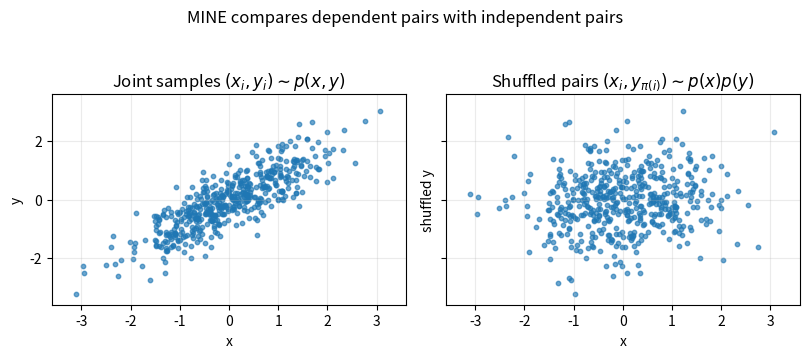
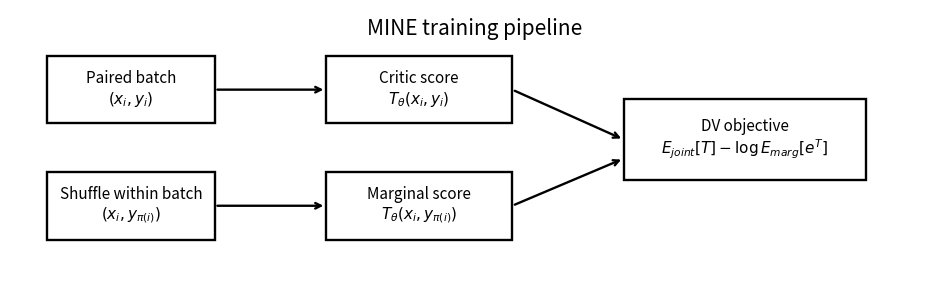
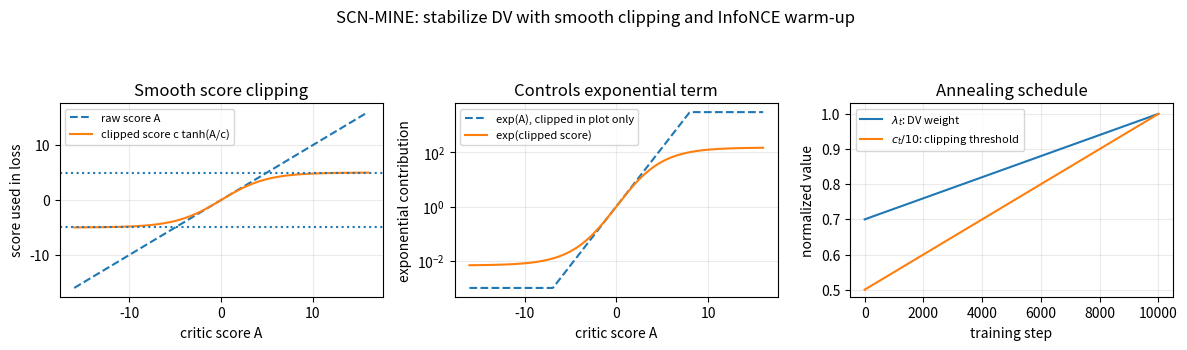
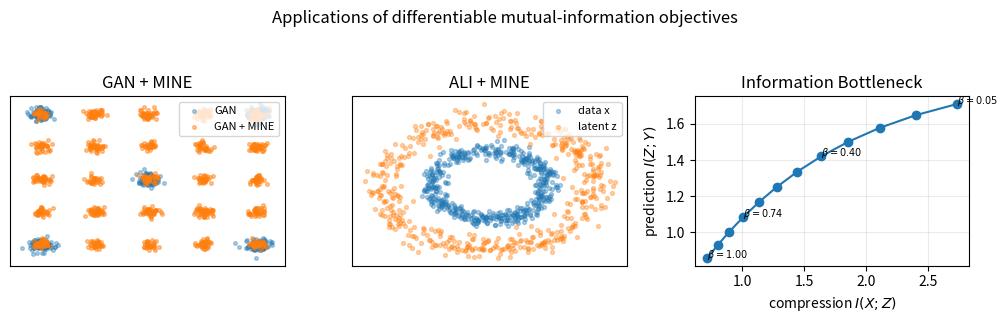
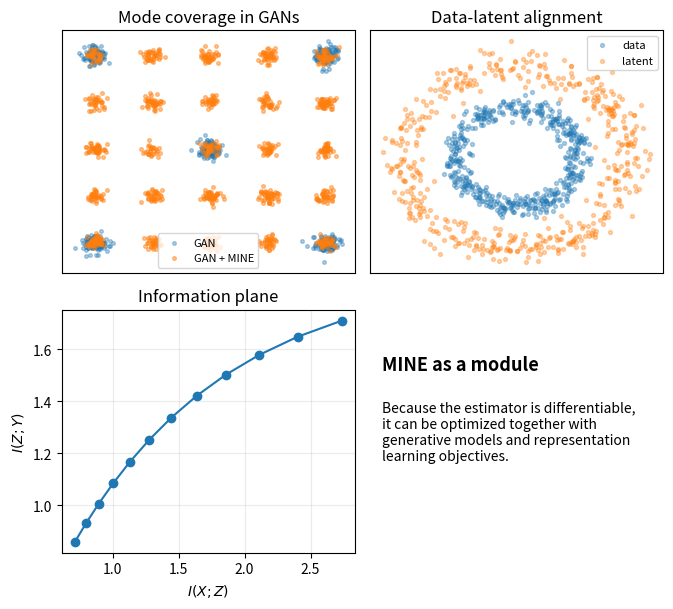

The matplotlib source for these figures, in order:
"""Poster helper visualizations for the EE142 MINE project.

This script only creates explanatory figures.  It does not rerun the main MINE
experiments.  The generated images can be used in the poster/report to explain
joint-vs-marginal sampling, SCN-MINE clipping, and application scenarios.

Usage from the repository root:

    python visualizations/poster_visualizations.py --outdir outputs/poster_assets
"""

from __future__ import annotations

import argparse
from pathlib import Path

import matplotlib.pyplot as plt
import numpy as np


def _save(fig: plt.Figure, path: Path) -> None:
    path.parent.mkdir(parents=True, exist_ok=True)
    fig.tight_layout()
    fig.savefig(path, dpi=220, bbox_inches="tight")
    print(f"Saved: {path}")
    plt.close(fig)


def plot_joint_vs_marginal(outdir: Path, seed: int = 0) -> None:
    rng = np.random.default_rng(seed)
    n = 500
    rho = 0.82
    x = rng.normal(size=n)
    y = rho * x + np.sqrt(1.0 - rho**2) * rng.normal(size=n)
    y_shuffle = rng.permutation(y)

    fig, axes = plt.subplots(1, 2, figsize=(8.2, 3.4), sharex=True, sharey=True)
    axes[0].scatter(x, y, s=10, alpha=0.65)
    axes[0].set_title(r"Joint samples $(x_i,y_i) \sim p(x,y)$")
    axes[0].set_xlabel("x")
    axes[0].set_ylabel("y")

    axes[1].scatter(x, y_shuffle, s=10, alpha=0.65)
    axes[1].set_title(r"Shuffled pairs $(x_i,y_{\pi(i)}) \sim p(x)p(y)$")
    axes[1].set_xlabel("x")
    axes[1].set_ylabel("shuffled y")

    for ax in axes:
        ax.grid(alpha=0.25)
        ax.set_xlim(-3.6, 3.6)
        ax.set_ylim(-3.6, 3.6)

    fig.suptitle("MINE compares dependent pairs with independent pairs", y=1.04)
    _save(fig, outdir / "mine_joint_vs_marginal.png")


def plot_training_pipeline(outdir: Path) -> None:
    fig, ax = plt.subplots(figsize=(9.6, 3.0))
    ax.axis("off")

    boxes = [
        (0.04, 0.58, 0.18, 0.25, "Paired batch\n$(x_i,y_i)$"),
        (0.04, 0.15, 0.18, 0.25, "Shuffle within batch\n$(x_i,y_{\\pi(i)})$"),
        (0.34, 0.58, 0.20, 0.25, "Critic score\n$T_\\theta(x_i,y_i)$"),
        (0.34, 0.15, 0.20, 0.25, "Marginal score\n$T_\\theta(x_i,y_{\\pi(i)})$"),
        (0.66, 0.37, 0.26, 0.30, "DV objective\n$E_{joint}[T]-\\log E_{marg}[e^T]$")
    ]
    for x, y, w, h, text in boxes:
        rect = plt.Rectangle((x, y), w, h, fill=False, linewidth=1.7, transform=ax.transAxes)
        ax.add_patch(rect)
        ax.text(x + w / 2, y + h / 2, text, ha="center", va="center", fontsize=11, transform=ax.transAxes)

    arrows = [
        ((0.22, 0.705), (0.34, 0.705)),
        ((0.22, 0.275), (0.34, 0.275)),
        ((0.54, 0.705), (0.66, 0.52)),
        ((0.54, 0.275), (0.66, 0.45)),
    ]
    for start, end in arrows:
        ax.annotate("", xy=end, xytext=start, xycoords=ax.transAxes, textcoords=ax.transAxes,
                    arrowprops=dict(arrowstyle="->", lw=1.7))
    ax.text(0.5, 0.93, "MINE training pipeline", ha="center", va="center", fontsize=15, transform=ax.transAxes)
    _save(fig, outdir / "mine_training_pipeline.png")


def plot_scn_clipping(outdir: Path) -> None:
    c = 5.0
    a = np.linspace(-16, 16, 400)
    s = c * np.tanh(a / c)
    clipped_for_plot = np.clip(np.exp(a), 1e-3, 3e3)
    exp_s = np.exp(s)
    steps = np.linspace(0, 10_000, 200)
    lam = 0.7 + 0.3 * steps / steps.max()
    c_sched = 5.0 + 5.0 * steps / steps.max()

    fig, axes = plt.subplots(1, 3, figsize=(12.0, 3.2))

    axes[0].plot(a, a, linestyle="--", label="raw score A")
    axes[0].plot(a, s, label="clipped score c tanh(A/c)")
    axes[0].axhline(c, linestyle=":", linewidth=1.5)
    axes[0].axhline(-c, linestyle=":", linewidth=1.5)
    axes[0].set_title("Smooth score clipping")
    axes[0].set_xlabel("critic score A")
    axes[0].set_ylabel("score used in loss")
    axes[0].grid(alpha=0.25)
    axes[0].legend(fontsize=8)

    axes[1].plot(a, clipped_for_plot, linestyle="--", label="exp(A), clipped in plot only")
    axes[1].plot(a, exp_s, label="exp(clipped score)")
    axes[1].set_yscale("log")
    axes[1].set_title("Controls exponential term")
    axes[1].set_xlabel("critic score A")
    axes[1].set_ylabel("exponential contribution")
    axes[1].grid(alpha=0.25)
    axes[1].legend(fontsize=8)

    axes[2].plot(steps, lam, label=r"$\lambda_t$: DV weight")
    axes[2].plot(steps, c_sched / 10.0, label=r"$c_t/10$: clipping threshold")
    axes[2].set_title("Annealing schedule")
    axes[2].set_xlabel("training step")
    axes[2].set_ylabel("normalized value")
    axes[2].set_ylim(0.48, 1.03)
    axes[2].grid(alpha=0.25)
    axes[2].legend(fontsize=8)

    fig.suptitle("SCN-MINE: stabilize DV with smooth clipping and InfoNCE warm-up", y=1.08)
    _save(fig, outdir / "scn_clipping_and_schedule.png")


def _toy_gaussian_points(rng: np.random.Generator, centers: np.ndarray, n: int = 800, scale: float = 0.045) -> np.ndarray:
    idx = rng.integers(0, len(centers), size=n)
    return centers[idx] + scale * rng.normal(size=(n, 2))


def plot_applications(outdir: Path, seed: int = 0) -> None:
    rng = np.random.default_rng(seed)

    grid = np.array([(i, j) for i in np.linspace(-1, 1, 5) for j in np.linspace(-1, 1, 5)])
    gan_bad = _toy_gaussian_points(rng, grid[[0, 4, 12, 20, 24]], 500, 0.055)
    gan_good = _toy_gaussian_points(rng, grid, 1000, 0.040)

    theta = rng.uniform(0, 2 * np.pi, size=500)
    radius = 0.55 + 0.06 * rng.normal(size=500)
    ali_x = np.c_[radius * np.cos(theta), radius * np.sin(theta)]
    ali_z = np.c_[np.cos(theta), np.sin(theta)] + 0.10 * rng.normal(size=(500, 2))

    beta = np.linspace(0.05, 1.0, 12)
    ixz = 2.8 * np.exp(-1.6 * beta) + 0.15
    izy = 1.9 * (1 - np.exp(-2.3 * ixz / ixz.max()))

    fig, axes = plt.subplots(1, 3, figsize=(10.2, 3.0))
    axes[0].scatter(gan_bad[:, 0], gan_bad[:, 1], s=7, alpha=0.35, label="GAN")
    axes[0].scatter(gan_good[:, 0], gan_good[:, 1], s=7, alpha=0.45, label="GAN + MINE")
    axes[0].set_title("GAN + MINE")
    axes[0].set_xticks([])
    axes[0].set_yticks([])
    axes[0].legend(fontsize=8, loc="upper right")

    axes[1].scatter(ali_x[:, 0], ali_x[:, 1], s=8, alpha=0.35, label="data x")
    axes[1].scatter(ali_z[:, 0], ali_z[:, 1], s=8, alpha=0.35, label="latent z")
    axes[1].set_title("ALI + MINE")
    axes[1].set_xticks([])
    axes[1].set_yticks([])
    axes[1].legend(fontsize=8, loc="upper right")

    axes[2].plot(ixz, izy, marker="o")
    for i in [0, 4, 8, 11]:
        axes[2].annotate(rf"$\beta={beta[i]:.2f}$", (ixz[i], izy[i]), fontsize=7)
    axes[2].set_title("Information Bottleneck")
    axes[2].set_xlabel(r"compression $I(X;Z)$")
    axes[2].set_ylabel(r"prediction $I(Z;Y)$")
    axes[2].grid(alpha=0.25)

    fig.suptitle("Applications of differentiable mutual-information objectives", y=1.06)
    _save(fig, outdir / "applications_strip.png")

    # A slightly larger gallery version for posters or slides.
    fig, axes = plt.subplots(2, 2, figsize=(7.0, 6.2))
    axes = axes.ravel()
    axes[0].scatter(gan_bad[:, 0], gan_bad[:, 1], s=7, alpha=0.35, label="GAN")
    axes[0].scatter(gan_good[:, 0], gan_good[:, 1], s=7, alpha=0.45, label="GAN + MINE")
    axes[0].set_title("Mode coverage in GANs")
    axes[0].legend(fontsize=8)
    axes[1].scatter(ali_x[:, 0], ali_x[:, 1], s=8, alpha=0.35, label="data")
    axes[1].scatter(ali_z[:, 0], ali_z[:, 1], s=8, alpha=0.35, label="latent")
    axes[1].set_title("Data-latent alignment")
    axes[1].legend(fontsize=8)
    axes[2].plot(ixz, izy, marker="o")
    axes[2].set_title("Information plane")
    axes[2].set_xlabel(r"$I(X;Z)$")
    axes[2].set_ylabel(r"$I(Z;Y)$")
    axes[2].grid(alpha=0.25)
    axes[3].axis("off")
    axes[3].text(0.04, 0.75, "MINE as a module", fontsize=13, weight="bold", transform=axes[3].transAxes)
    axes[3].text(
        0.04,
        0.38,
        "Because the estimator is differentiable,\nit can be optimized together with\ngenerative models and representation\nlearning objectives.",
        fontsize=10,
        transform=axes[3].transAxes,
    )
    for ax in axes[:2]:
        ax.set_xticks([])
        ax.set_yticks([])
    _save(fig, outdir / "applications_gallery.png")


def parse_args() -> argparse.Namespace:
    parser = argparse.ArgumentParser(description="Generate explanatory poster figures for the MINE project.")
    parser.add_argument("--outdir", type=Path, default=Path("outputs/poster_assets"))
    parser.add_argument("--seed", type=int, default=0)
    return parser.parse_args()


def main() -> None:
    args = parse_args()
    plot_joint_vs_marginal(args.outdir, args.seed)
    plot_training_pipeline(args.outdir)
    plot_scn_clipping(args.outdir)
    plot_applications(args.outdir, args.seed)


if __name__ == "__main__":
    main()
